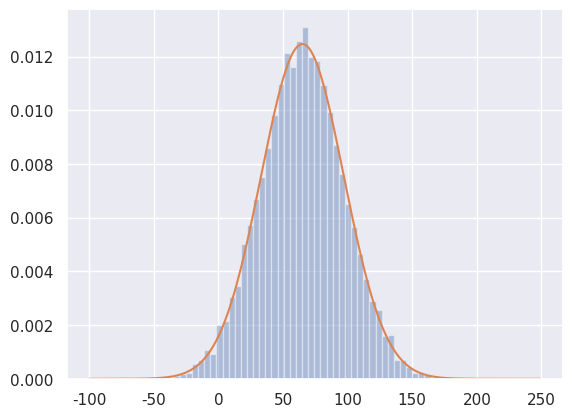

Python code for this plot:
import matplotlib.pyplot as plt
import numpy as np
import scipy.stats as st
import seaborn as sns

sns.set()
mu = 65
sigma = 32


def p(x):
    return st.norm.pdf(x, loc=mu, scale=sigma)


def p_inv(y):
    x = np.sqrt(-2 * sigma ** 2 * np.log(y * sigma * np.sqrt(2 * np.pi)))
    return mu - x, mu + x


def slice_sampling(iter=1000):
    samples = np.zeros(iter)
    x = 0

    for i in range(iter):
        u = np.random.uniform(0, p(x))
        x_lo, x_hi = p_inv(u)
        x = np.random.uniform(x_lo, x_hi)
        samples[i] = x

    return samples


if __name__ == "__main__":
    samples = slice_sampling(iter=10000)
    sns.distplot(samples, kde=False, norm_hist=True)
    x = np.arange(-100, 250)
    plt.plot(x, p(x))
    plt.show()
